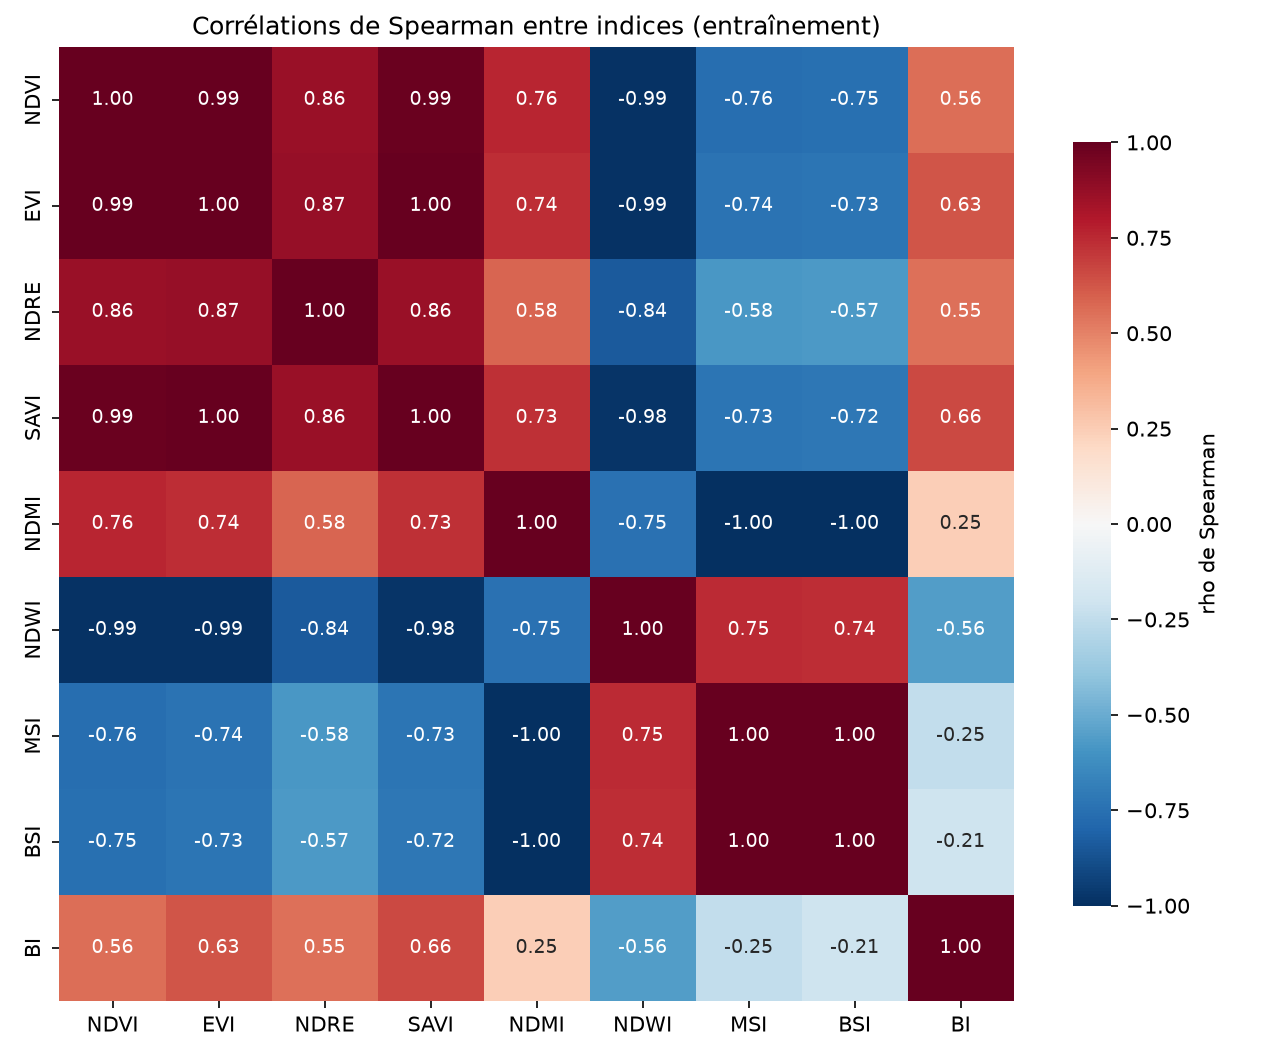

The table this chart was drawn from, first rows:
, NDVI, EVI, NDRE, SAVI, NDMI, NDWI, MSI, BSI, BI
NDVI, 1.0, 0.994, 0.864, 0.989, 0.759, -0.987, -0.759, -0.754, 0.557
EVI, 0.994, 1.0, 0.869, 0.999, 0.738, -0.986, -0.738, -0.728, 0.629
NDRE, 0.864, 0.869, 1.0, 0.865, 0.581, -0.841, -0.581, -0.571, 0.551
SAVI, 0.989, 0.999, 0.865, 1.0, 0.732, -0.98, -0.732, -0.721, 0.657
NDMI, 0.759, 0.738, 0.581, 0.732, 1.0, -0.75, -1.0, -0.997, 0.247
NDWI, -0.987, -0.986, -0.841, -0.98, -0.75, 1.0, 0.75, 0.739, -0.557
MSI, -0.759, -0.738, -0.581, -0.732, -1.0, 0.75, 1.0, 0.997, -0.247
BSI, -0.754, -0.728, -0.571, -0.721, -0.997, 0.739, 0.997, 1.0, -0.21
BI, 0.557, 0.629, 0.551, 0.657, 0.247, -0.557, -0.247, -0.21, 1.0
